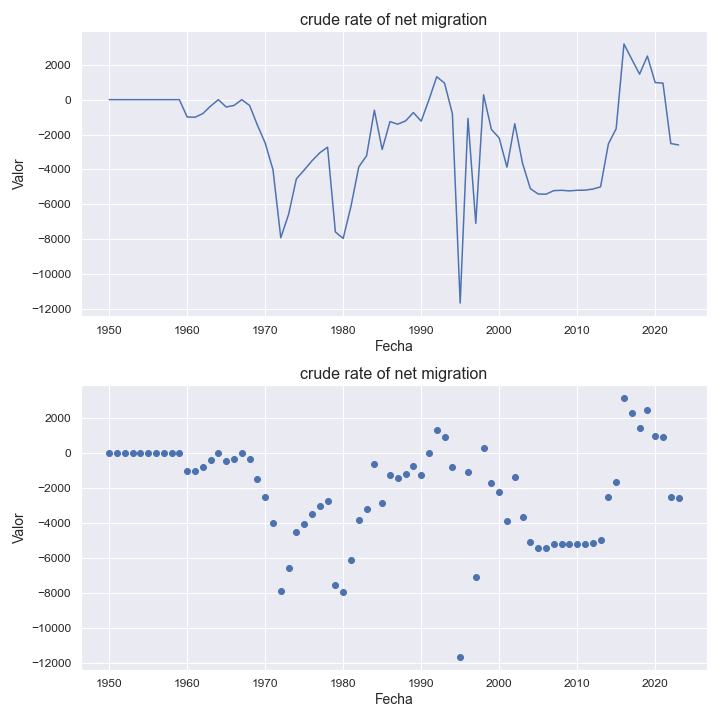

Values plotted in this chart, from the file beside it:
indicatorshortname, locationid, location, iso2, timeid, time, value
crude rate of net migration, 800, uganda, ug, 1, 1950, 0.0
crude rate of net migration, 800, uganda, ug, 2, 1951, 0.0
crude rate of net migration, 800, uganda, ug, 3, 1952, 0.0
crude rate of net migration, 800, uganda, ug, 4, 1953, 0.0
crude rate of net migration, 800, uganda, ug, 5, 1954, 0.0
crude rate of net migration, 800, uganda, ug, 6, 1955, 0.0
crude rate of net migration, 800, uganda, ug, 7, 1956, 0.0
crude rate of net migration, 800, uganda, ug, 8, 1957, 0.0
crude rate of net migration, 800, uganda, ug, 9, 1958, 0.0
crude rate of net migration, 800, uganda, ug, 10, 1959, 0.0
crude rate of net migration, 800, uganda, ug, 11, 1960, -995.0
crude rate of net migration, 800, uganda, ug, 12, 1961, -1006
crude rate of net migration, 800, uganda, ug, 13, 1962, -801.0
crude rate of net migration, 800, uganda, ug, 14, 1963, -368.0
crude rate of net migration, 800, uganda, ug, 15, 1964, -0.37
crude rate of net migration, 800, uganda, ug, 16, 1965, -421.0
crude rate of net migration, 800, uganda, ug, 17, 1966, -332.0
crude rate of net migration, 800, uganda, ug, 18, 1967, -0.4
crude rate of net migration, 800, uganda, ug, 19, 1968, -331.0
crude rate of net migration, 800, uganda, ug, 20, 1969, -1453
crude rate of net migration, 800, uganda, ug, 21, 1970, -2483
crude rate of net migration, 800, uganda, ug, 22, 1971, -4009
crude rate of net migration, 800, uganda, ug, 23, 1972, -7911
crude rate of net migration, 800, uganda, ug, 24, 1973, -6573
crude rate of net migration, 800, uganda, ug, 25, 1974, -4535
crude rate of net migration, 800, uganda, ug, 26, 1975, -4033
crude rate of net migration, 800, uganda, ug, 27, 1976, -3504
crude rate of net migration, 800, uganda, ug, 28, 1977, -3043
crude rate of net migration, 800, uganda, ug, 29, 1978, -2722
crude rate of net migration, 800, uganda, ug, 30, 1979, -7576
crude rate of net migration, 800, uganda, ug, 31, 1980, -7949
crude rate of net migration, 800, uganda, ug, 32, 1981, -6108
crude rate of net migration, 800, uganda, ug, 33, 1982, -3851
crude rate of net migration, 800, uganda, ug, 34, 1983, -3215
crude rate of net migration, 800, uganda, ug, 35, 1984, -603.0
crude rate of net migration, 800, uganda, ug, 36, 1985, -2854
crude rate of net migration, 800, uganda, ug, 37, 1986, -1258
crude rate of net migration, 800, uganda, ug, 38, 1987, -1403
crude rate of net migration, 800, uganda, ug, 39, 1988, -1219
crude rate of net migration, 800, uganda, ug, 40, 1989, -738.0
crude rate of net migration, 800, uganda, ug, 41, 1990, -1232
crude rate of net migration, 800, uganda, ug, 42, 1991, 0.2
crude rate of net migration, 800, uganda, ug, 43, 1992, 1315
crude rate of net migration, 800, uganda, ug, 44, 1993, 943.0
crude rate of net migration, 800, uganda, ug, 45, 1994, -804.0
crude rate of net migration, 800, uganda, ug, 46, 1995, -11651
crude rate of net migration, 800, uganda, ug, 47, 1996, -1073
crude rate of net migration, 800, uganda, ug, 48, 1997, -7083
crude rate of net migration, 800, uganda, ug, 49, 1998, 279.0
crude rate of net migration, 800, uganda, ug, 50, 1999, -1703
crude rate of net migration, 800, uganda, ug, 51, 2000, -2197
crude rate of net migration, 800, uganda, ug, 52, 2001, -3867
crude rate of net migration, 800, uganda, ug, 53, 2002, -1375
crude rate of net migration, 800, uganda, ug, 54, 2003, -3652
crude rate of net migration, 800, uganda, ug, 55, 2004, -5099
crude rate of net migration, 800, uganda, ug, 56, 2005, -5403
crude rate of net migration, 800, uganda, ug, 57, 2006, -5416
crude rate of net migration, 800, uganda, ug, 58, 2007, -5211
crude rate of net migration, 800, uganda, ug, 59, 2008, -5192
crude rate of net migration, 800, uganda, ug, 60, 2009, -5225
... 14 more rows
